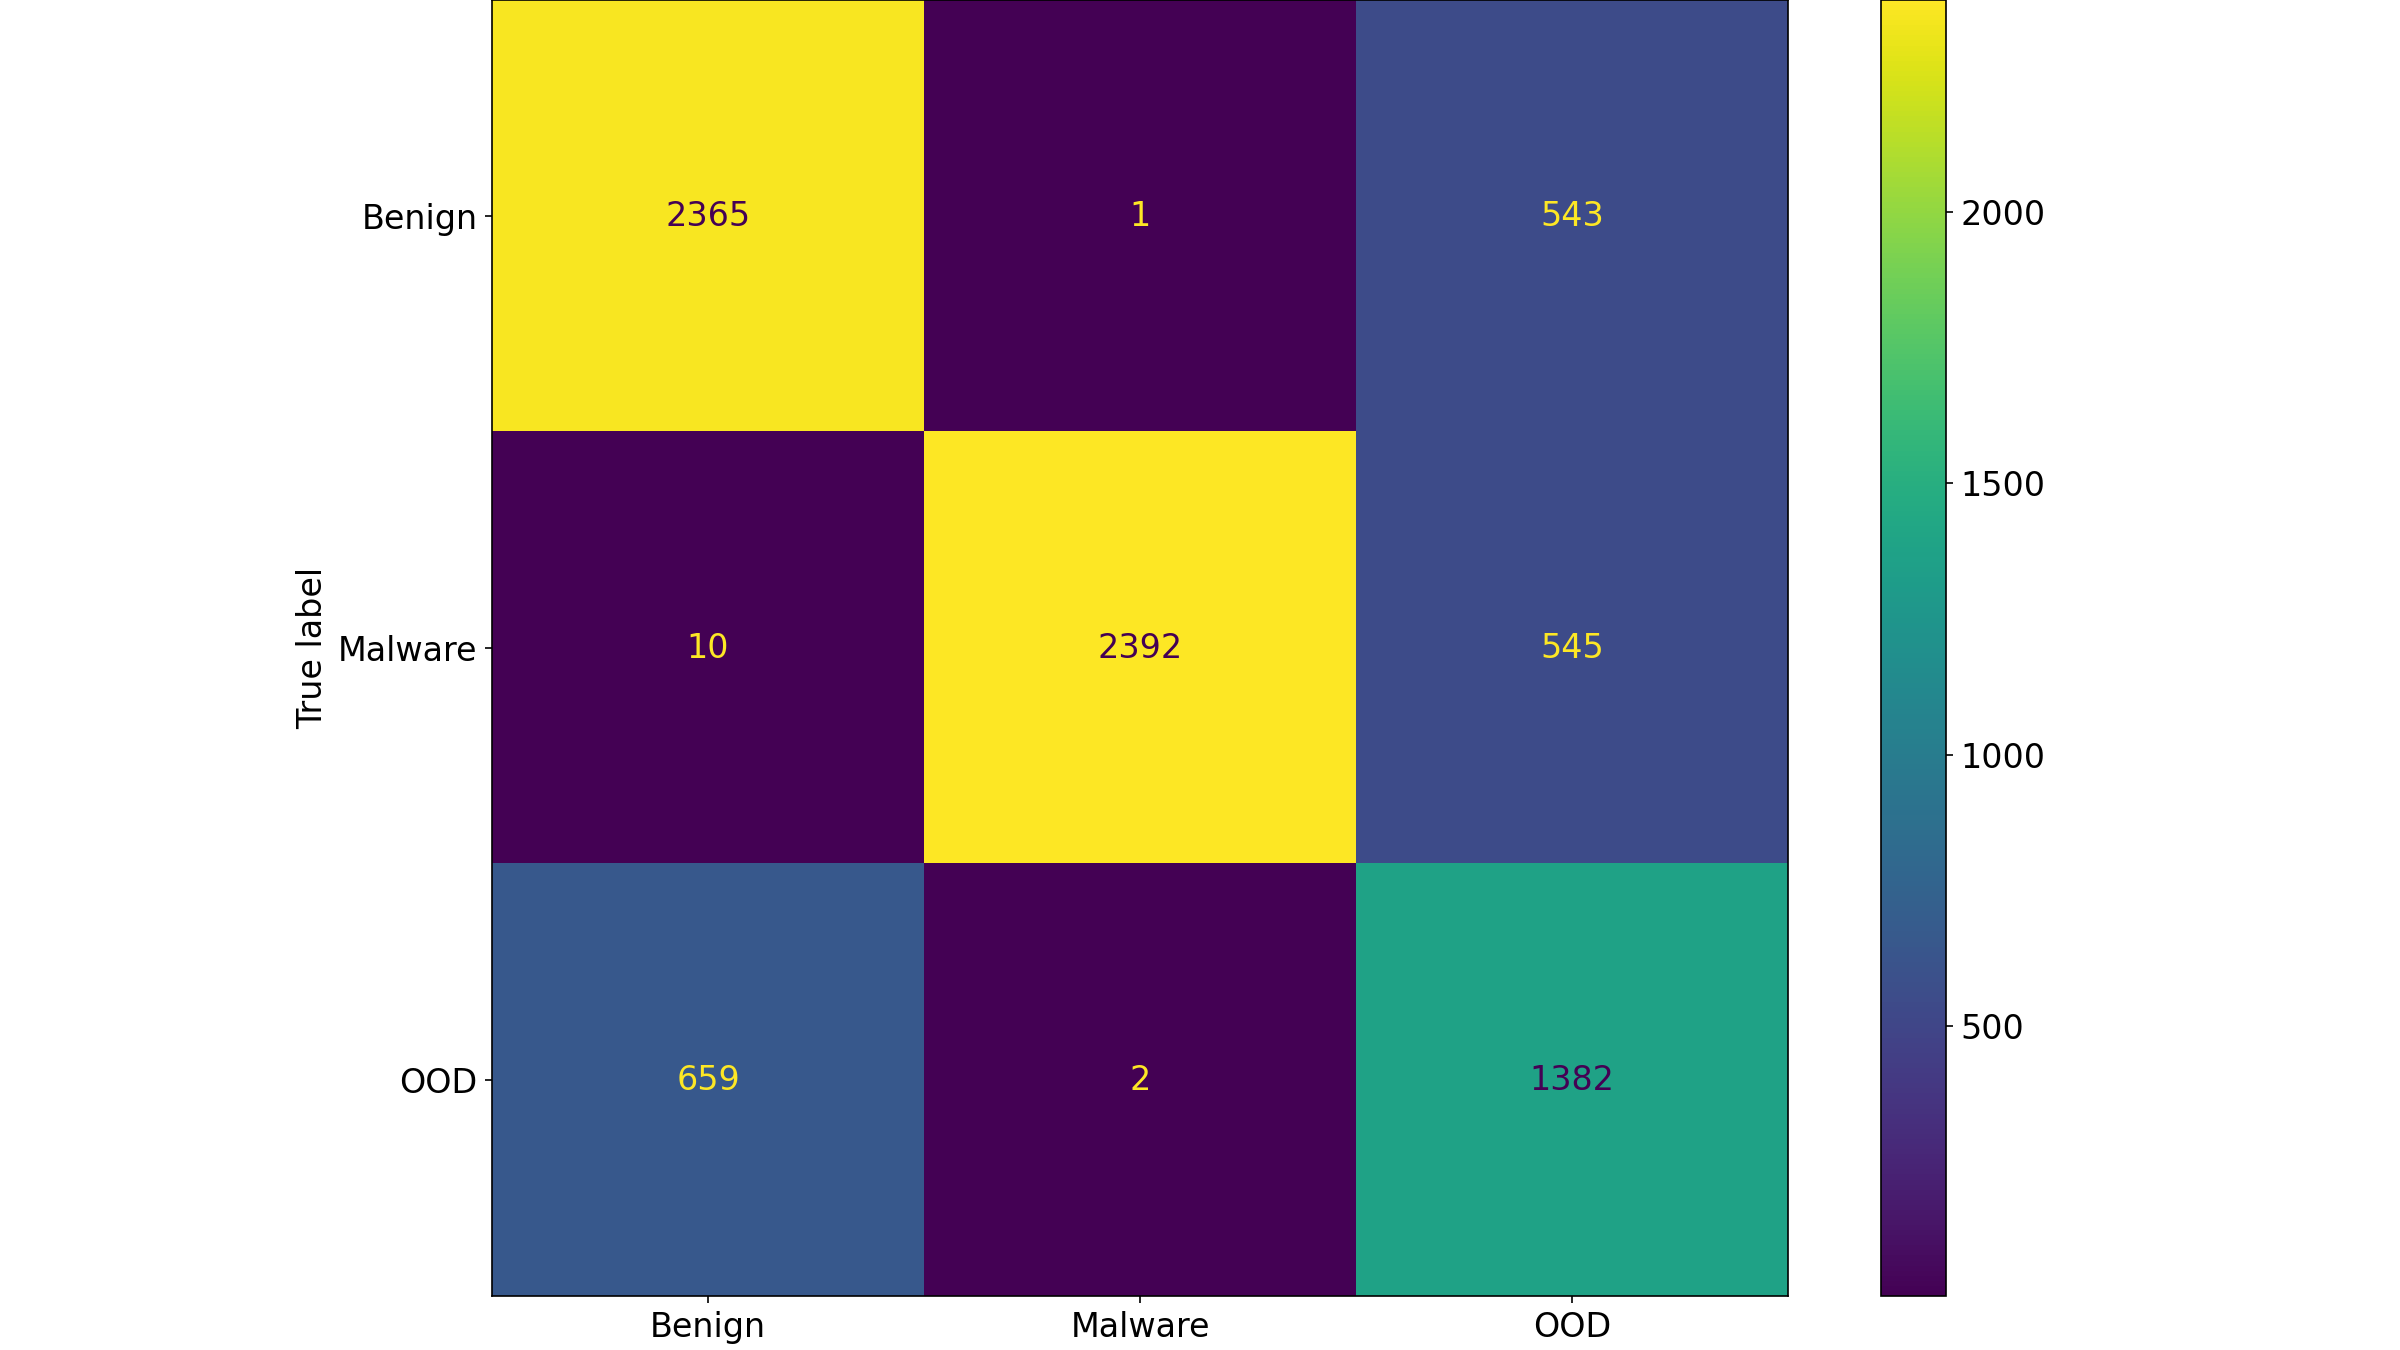

The file beside this chart, header and first rows:
, Benign, Malware, OOD
Benign, 2365, 1, 543
Malware, 10, 2392, 545
OOD, 659, 2, 1382
